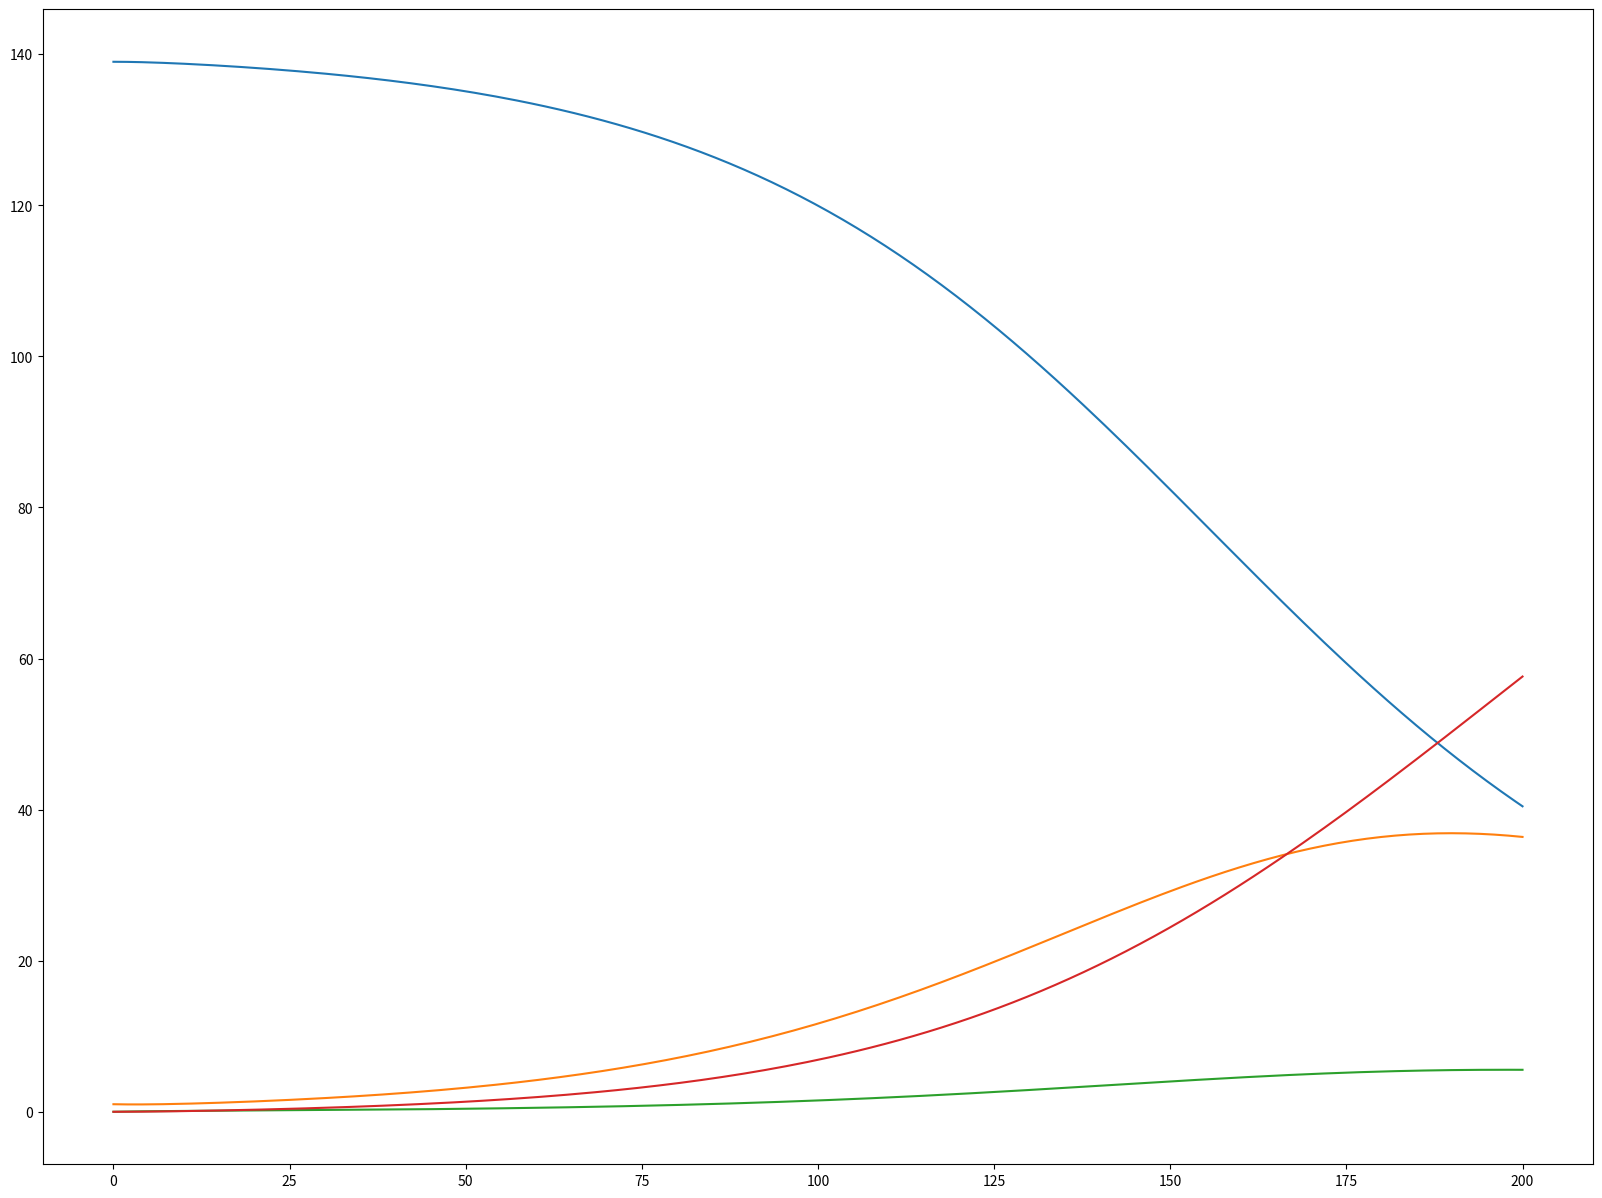

This figure's Python source: (Note: this script raises an exception after producing the figure.)
import numpy as np
from scipy.integrate import odeint
import matplotlib.pyplot as plt


# Basic Reproduction Number
R_0 = 3

# Population inputs (Size of poplution): 100 up
N  = 140

# Transmission Times (Length of incubation period) : unit day
Tinc = 50

# Duration patient is infectious
Tinf = 7.6

# Number of the end date
Tend = 200

#-------------------------------------------------------------------------------------------------------------

# Calculate the effective contact rate of the disease
beta = R_0/Tinf

# Build a grid of Time
t = np.linspace(start = 0, stop = Tend, num = Tend)

# Initial number of infected and recovered individuals, E_i, I_i and R_i.
Ei, Ii, Ri = 1, 0 ,0

# Everyone else, S_i, is susceptible to infection initially.
Si = N - Ii - Ri - Ei
# Si=200


# Ordinary differential equation of SEIR
def ODE_SEIR(y, t, N, beta, Tinc, Tinf):
    S, E, I, R = y
    dSdt = -(beta*I*S/N)
    dEdt = (beta*I*S/N) - (E/Tinc)
    dIdt = (E/Tinc) - (I/Tinf)
    dRdt = I/Tinf
    return dSdt, dEdt, dIdt, dRdt


# Initial conditions vector
yi = Si, Ei, Ii, Ri


# Integrate ODE_SEIR
ret = odeint(ODE_SEIR, yi, t, args=(N, beta, Tinc, Tinf))
S, E, I, R = ret.T


fig= plt.figure(figsize=(20,15))

plt.plot(t,S, label='Susceptible')
plt.plot(t,E, label='Exposed')
plt.plot(t,I, label='Infectious')
plt.plot(t,R, label='Recovered')
plt.grid(b=True, which='major', color='#666666', linestyle='-')
plt.legend(loc="center right",fontsize=20)
plt.ylabel('Number of Population',fontsize=20)
plt.xlabel("Day",fontsize=20)
plt.title("SEIR model",fontsize=30)

plt.show()